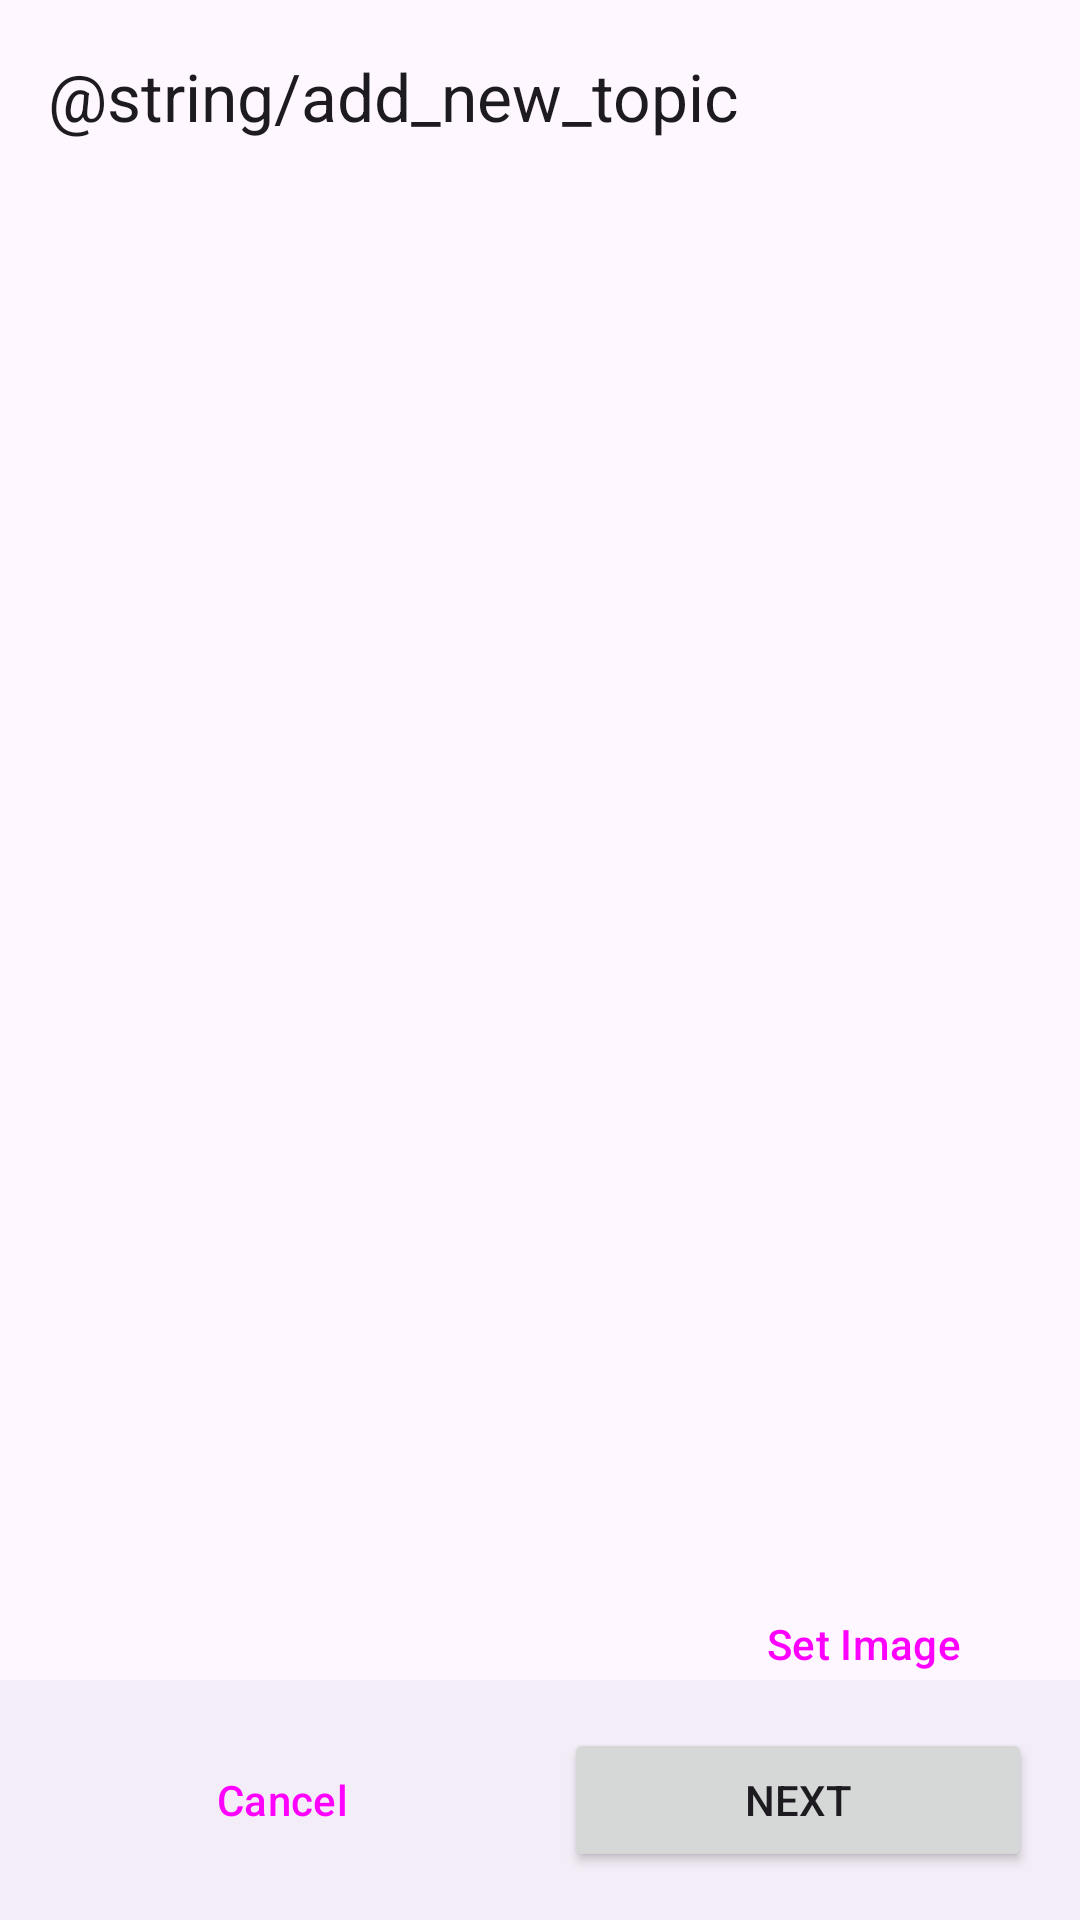

This screen was rendered from an Android layout file. Write that file and the resources it references.
<!-- AndroidManifest.xml: application theme Theme.Kuizee -->
<!-- res/layout/activity_edit_title.xml -->
<?xml version="1.0" encoding="utf-8"?>
<androidx.constraintlayout.widget.ConstraintLayout xmlns:android="http://schemas.android.com/apk/res/android"
    xmlns:app="http://schemas.android.com/apk/res-auto"
    xmlns:tools="http://schemas.android.com/tools"
    android:layout_width="match_parent"
    android:layout_height="match_parent"
    tools:context=".ui.edit.activity.EditTitleActivity">

    <androidx.coordinatorlayout.widget.CoordinatorLayout
        android:id="@+id/coordinatorLayout"
        android:layout_width="match_parent"
        android:layout_height="0dp"
        app:layout_constraintBottom_toTopOf="@+id/bottomBar"
        app:layout_constraintStart_toStartOf="parent"
        app:layout_constraintTop_toTopOf="parent">

        <com.google.android.material.appbar.AppBarLayout
            android:layout_width="match_parent"
            android:layout_height="wrap_content"
            android:fitsSystemWindows="true">

            <com.google.android.material.appbar.MaterialToolbar
                android:id="@+id/appBar"
                android:layout_width="match_parent"
                android:layout_height="?attr/actionBarSize"
                app:layout_scrollFlags="scroll|exitUntilCollapsed|snap"
                app:title="@string/add_new_topic" />
        </com.google.android.material.appbar.AppBarLayout>

        <androidx.core.widget.NestedScrollView
            android:id="@+id/NestedScrollView"
            android:layout_width="match_parent"
            android:layout_height="match_parent"
            app:layout_behavior="@string/appbar_scrolling_view_behavior">

            <androidx.constraintlayout.widget.ConstraintLayout
                android:id="@+id/scrollViewContainer"
                android:layout_width="match_parent"
                android:layout_height="wrap_content">

                <ImageView
                    android:id="@+id/backgroundHeader"
                    android:layout_width="match_parent"
                    android:layout_height="524dp"
                    android:importantForAccessibility="no"
                    android:scaleType="centerCrop"
                    android:src="@drawable/fill_background"
                    app:layout_constraintStart_toStartOf="parent"
                    app:layout_constraintTop_toTopOf="parent"
                    tools:ignore="ImageContrastCheck" />

                <com.google.android.material.progressindicator.CircularProgressIndicator
                    android:id="@+id/progressIndicator"
                    android:layout_width="wrap_content"
                    android:layout_height="wrap_content"
                    android:indeterminate="true"
                    android:visibility="gone"
                    app:layout_constraintBottom_toBottomOf="@id/backgroundHeader"
                    app:layout_constraintEnd_toEndOf="@id/backgroundHeader"
                    app:layout_constraintStart_toStartOf="@id/backgroundHeader"
                    app:layout_constraintTop_toTopOf="@id/backgroundHeader" />

                <Button
                    android:id="@+id/setImageButton"
                    style="@style/Widget.Material3.Button.TonalButton.Icon"
                    android:layout_width="wrap_content"
                    android:layout_height="wrap_content"
                    android:layout_marginEnd="16dp"
                    android:layout_marginBottom="16dp"
                    android:text="@string/set_image"
                    app:icon="@drawable/ic_edit_unselected"
                    app:layout_constraintBottom_toBottomOf="@+id/backgroundHeader"
                    app:layout_constraintEnd_toEndOf="parent" />


                <com.google.android.material.textfield.TextInputLayout
                    android:id="@+id/titleInput"
                    style="?attr/textInputFilledStyle"
                    android:layout_width="0dp"
                    android:layout_height="wrap_content"
                    android:layout_marginStart="24dp"
                    android:layout_marginTop="32dp"
                    android:layout_marginEnd="24dp"
                    android:hint="@string/title"
                    app:expandedHintEnabled="false"
                    app:layout_constraintEnd_toEndOf="parent"
                    app:layout_constraintStart_toStartOf="parent"
                    app:layout_constraintTop_toBottomOf="@+id/backgroundHeader">

                    <com.google.android.material.textfield.TextInputEditText
                        android:id="@+id/titleEditText"
                        android:layout_width="match_parent"
                        android:layout_height="wrap_content"
                        android:inputType="text"
                        tools:ignore="TextContrastCheck" />
                </com.google.android.material.textfield.TextInputLayout>

                <com.google.android.material.textfield.TextInputLayout
                    android:id="@+id/descInput"
                    style="?attr/textInputFilledStyle"
                    android:layout_width="match_parent"
                    android:layout_height="wrap_content"
                    android:layout_marginStart="24dp"
                    android:layout_marginTop="16dp"
                    android:layout_marginEnd="24dp"
                    android:layout_marginBottom="32dp"
                    android:hint="@string/desc"
                    app:expandedHintEnabled="false"
                    app:layout_constraintBottom_toBottomOf="parent"
                    app:layout_constraintEnd_toEndOf="parent"
                    app:layout_constraintStart_toStartOf="parent"
                    app:layout_constraintTop_toBottomOf="@+id/titleInput">

                    <com.google.android.material.textfield.TextInputEditText
                        android:id="@+id/descEditText"
                        android:layout_width="match_parent"
                        android:layout_height="wrap_content"
                        android:inputType="text"
                        tools:ignore="TextContrastCheck" />
                </com.google.android.material.textfield.TextInputLayout>
            </androidx.constraintlayout.widget.ConstraintLayout>
        </androidx.core.widget.NestedScrollView>
    </androidx.coordinatorlayout.widget.CoordinatorLayout>

    <androidx.constraintlayout.widget.ConstraintLayout
        android:id="@+id/bottomBar"
        android:layout_width="match_parent"
        android:layout_height="80dp"
        android:background="?attr/colorSurfaceContainer"
        app:layout_constraintBottom_toTopOf="@+id/bottomInset"
        app:layout_constraintStart_toStartOf="parent">

        <androidx.constraintlayout.widget.Guideline
            android:id="@+id/guidelineVertical"
            android:layout_width="wrap_content"
            android:layout_height="wrap_content"
            android:orientation="vertical"
            app:layout_constraintGuide_percent="0.5" />

        <Button
            android:id="@+id/nextButton"
            android:layout_width="0dp"
            android:layout_height="wrap_content"
            android:layout_marginStart="8dp"
            android:layout_marginEnd="16dp"
            android:text="@string/next"
            app:layout_constraintBottom_toBottomOf="parent"
            app:layout_constraintEnd_toEndOf="parent"
            app:layout_constraintStart_toStartOf="@+id/guidelineVertical"
            app:layout_constraintTop_toTopOf="parent" />

        <Button
            android:id="@+id/cancelButton"
            style="@style/Widget.Material3.Button.OutlinedButton"
            android:layout_width="0dp"
            android:layout_height="wrap_content"
            android:layout_marginStart="16dp"
            android:layout_marginEnd="8dp"
            android:text="@string/cancel"
            app:layout_constraintBottom_toBottomOf="parent"
            app:layout_constraintEnd_toStartOf="@+id/guidelineVertical"
            app:layout_constraintStart_toStartOf="parent"
            app:layout_constraintTop_toTopOf="parent" />
    </androidx.constraintlayout.widget.ConstraintLayout>

    <LinearLayout
        android:id="@+id/bottomInset"
        android:layout_width="match_parent"
        android:layout_height="wrap_content"
        android:background="?attr/colorSurfaceContainer"
        android:orientation="vertical"
        app:layout_constraintBottom_toBottomOf="parent"
        app:layout_constraintStart_toStartOf="parent" />
</androidx.constraintlayout.widget.ConstraintLayout>
<!-- resources referenced by this layout -->
<resources>
  <string name="cancel">Cancel</string>
  <string name="desc">Description</string>
  <string name="next">Next</string>
  <string name="set_image">Set Image</string>
  <string name="title">Title</string>
  <style name="Theme.Kuizee" parent="Base.Theme.Kuizee" />
  <style name="Base.Theme.Kuizee" parent="Theme.Material3.Light.NoActionBar">
          <item name="android:statusBarColor">?attr/colorSurface</item>
          <item name="android:windowLightStatusBar">true</item>
          <item name="android:navigationBarColor">?attr/colorSurface</item>
          <item name="android:windowLightNavigationBar">true</item>
      </style>
</resources>
